pico-8 play session: no input (idle), after a click and taps of 🅾, ❎, 🅾+❎, 🅾 in the second before t = 0

[t = 1 s] idle ~1s (no d-pad/buttons)
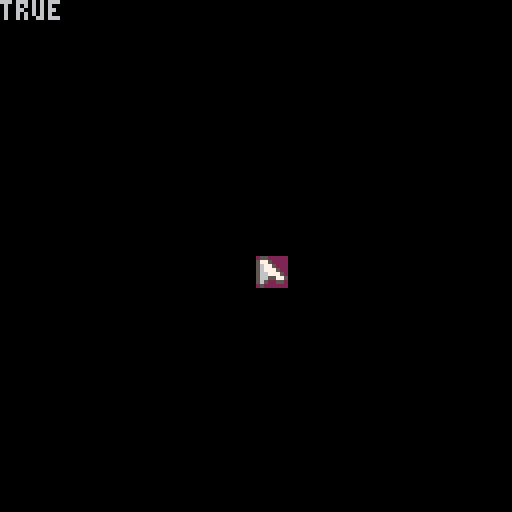

pico-8 cartridge
version 43
__lua__
--main

function _init()
  mkb_init(true,false,true)
  
	 objs={}
  makeobj(2,64,64)
  mouse=makeobj(1,stat(32),stat(33))
  
  btnprs=false
end

function _update()
	updatemouse()
	updateobjs()
	
	for o in all(objs) do
		if o~=mouse then
			if overlapobj(mouse,o) then
				--if an object is clicked
				--and nothing is on the cursor
				--pick it up/follow cursor
				if stat(34)==1 then
					--lmb click
					btnprs=true
				end
			end
		end
	end
end

function _draw()
	cls()
	drawobjs()
	print(btnprs)
	--drawcolliders()
end


-->8
-- mouse
-- enable = enables devkit mode with mouse and keyboard
-- btn_emu = left,right,middle mouse buttons -> btn(❎),btn(🅾️),btn(6)
-- ptr_lock = enable pointer lock
function mkb_init(enable, btn_emu, ptr_lock)
  -- pass args as bitfield into hardware register
  poke(0x5f2d,(enable   and 1 or 0)
             |(btn_emu  and 2 or 0)
             |(ptr_lock and 4 or 0))
end

function updatemouse()
	mouse.x=stat(32)
	mouse.y=stat(33)
end

function click(x,y,btn)
	if mspr==1 then
		return
	end
	
	
end
-->8
--objects

function makeobj(sp,ox,oy,ow,oh)
	local o={
	 sp=sp,
	 x=ox,
	 y=oy,
	 w=ow or 8,
	 h=oh or 8,
	 x1=ox+(ow or 8),
	 y1=oy+(oh or 8)
	}

	add(objs,o)

	return o
end

function updateobjs()
	for o in all(objs) do
		o.x1=o.x+o.w
		o.y1=o.y+o.h
	end
end

function drawobjs()
	for o in all(objs) do
		spr(o.sp,o.x,o.y)
	end
end

function overlapobj(a,b)
	if (a.x>b.x1 or 
					a.y>b.y1 or 
					a.x1<b.x or 
					a.y1<b.y) then
						return false
	end	
	return true
end
-->8
--debug

function drawcolliders()
	for o in all(objs) do
		rect(o.x,o.y,o.x1,o.y1,11)
	end
end
__gfx__
000000000550000022222222eeeeeeee888888880000000000000000000000000000000000000000000000000000000000000000000000000000000000000000
000000005775000022222222eeeeeeee888888880000000000000000000000000000000000000000000000000000000000000000000000000000000000000000
007007005677500022222222eeeeeeee888888880000000000000000000000000000000000000000000000000000000000000000000000000000000000000000
000770005677750022222222eeeeeeee888888880000000000000000000000000000000000000000000000000000000000000000000000000000000000000000
000770005667775022222222eeeeeeee888888880000000000000000000000000000000000000000000000000000000000000000000000000000000000000000
007007005665577522222222eeeeeeee888888880000000000000000000000000000000000000000000000000000000000000000000000000000000000000000
000000005650055022222222eeeeeeee888888880000000000000000000000000000000000000000000000000000000000000000000000000000000000000000
000000000500000022222222eeeeeeee888888880000000000000000000000000000000000000000000000000000000000000000000000000000000000000000
